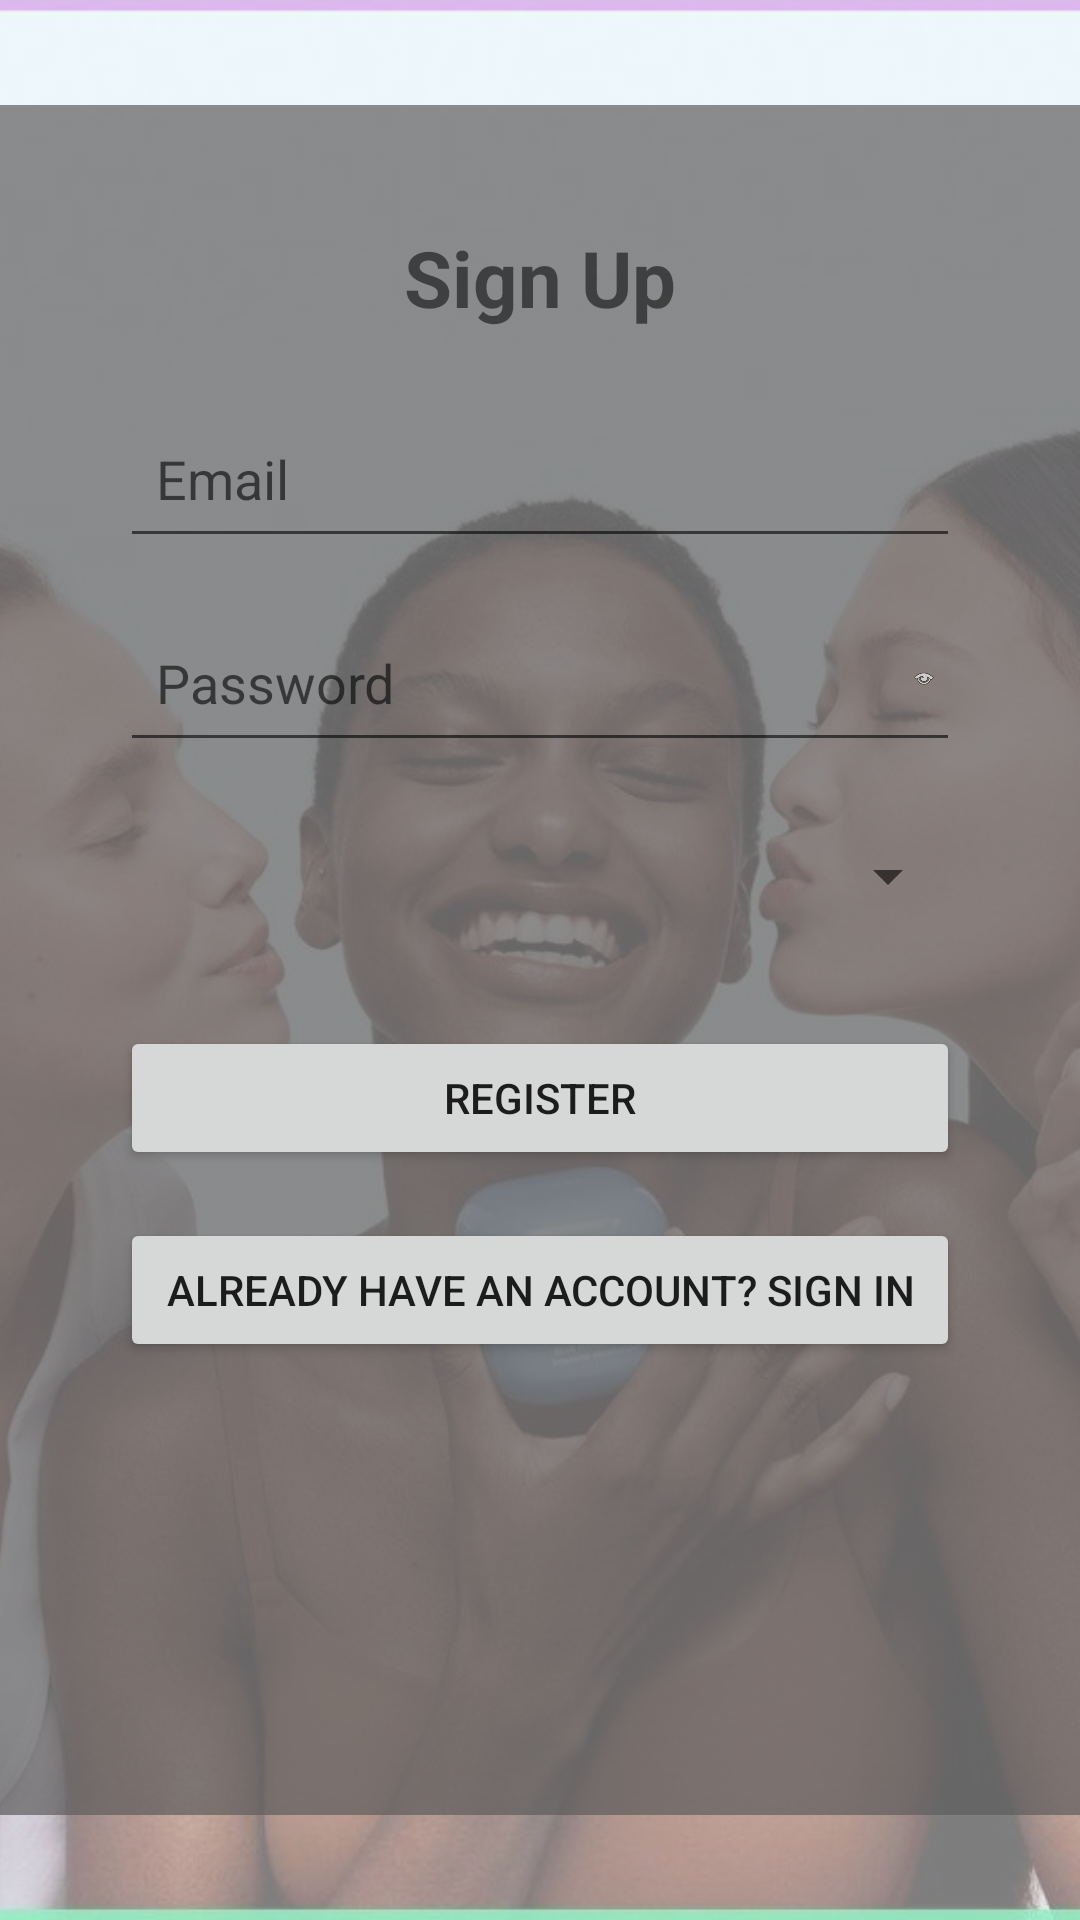

Write the Android layout XML for this screen, with the resource values it uses.
<!-- AndroidManifest.xml: application theme AppTheme -->
<!-- res/layout/activity_register.xml -->
<?xml version="1.0" encoding="utf-8"?>
<RelativeLayout xmlns:android="http://schemas.android.com/apk/res/android"
    android:layout_width="match_parent"
    android:layout_height="match_parent">

    
    <ImageView
        android:id="@+id/backgroundImage"
        android:layout_width="match_parent"
        android:layout_height="match_parent"
        android:scaleType="centerCrop"
        android:src="@drawable/background"
        android:alpha="0.5" />
    
    <ScrollView
        android:layout_width="368dp"
        android:layout_height="570dp"
        android:layout_centerInParent="true"
        android:gravity="center"
        android:orientation="vertical"
        android:background="#B35F5D5D"
        android:padding="20dp">

        <LinearLayout
            android:layout_width="match_parent"
            android:layout_height="wrap_content"
            android:gravity="center_horizontal"
            android:orientation="vertical"
            android:padding="20dp">

            <TextView
                android:layout_width="wrap_content"
                android:layout_height="wrap_content"
                android:layout_marginBottom="20dp"
                android:text="Sign Up"
                android:textSize="26sp"
                android:textStyle="bold" />

            <EditText
                android:id="@+id/emailField"
                android:layout_width="match_parent"
                android:layout_height="56dp"
                android:layout_marginBottom="12dp"
                android:hint="Email"
                android:inputType="textEmailAddress"
                android:paddingStart="12dp"
                android:paddingEnd="12dp" />

            
            <RelativeLayout
                android:layout_width="match_parent"
                android:layout_height="56dp"
                android:layout_marginBottom="12dp">

                <EditText
                    android:id="@+id/passwordField"
                    android:layout_width="match_parent"
                    android:layout_height="match_parent"
                    android:hint="Password"
                    android:inputType="textPassword"
                    android:paddingStart="12dp"
                    android:paddingEnd="48dp" />

                <ImageView
                    android:id="@+id/passwordToggle"
                    android:layout_width="24dp"
                    android:layout_height="24dp"
                    android:layout_alignParentEnd="true"
                    android:layout_centerVertical="true"
                    android:padding="8dp"
                    android:src="@android:drawable/ic_menu_view" />
            </RelativeLayout>

            <Spinner
                android:id="@+id/roleSpinner"
                android:layout_width="match_parent"
                android:layout_height="52dp"
                android:layout_marginBottom="16dp" />

            <Button
                android:id="@+id/registerButton"
                android:layout_width="match_parent"
                android:layout_height="wrap_content"
                android:layout_marginTop="8dp"
                android:layout_marginBottom="16dp"
                android:text="Register" />

            <Button
                android:id="@+id/loginButton"
                android:layout_width="match_parent"
                android:layout_height="wrap_content"
                android:text="Already have an account? Sign In" />

        </LinearLayout>
    </ScrollView>
</RelativeLayout>
<!-- resources referenced by this layout -->
<resources>
  <!-- drawable background: jpeg bitmap (drawable, 78958 bytes) -->
  <style name="AppTheme" parent="Theme.AppCompat.Light.DarkActionBar">
          
          <item name="colorPrimary">@color/purple_500</item>
          <item name="colorPrimaryDark">@color/purple_700</item>
          <item name="colorAccent">@color/teal_200</item>
  
  
      </style>
  <color name="purple_500">#fec5e5</color>
  <color name="purple_700">#FFB6C1</color>
  <color name="teal_200">#FF03DAC5</color>
</resources>
